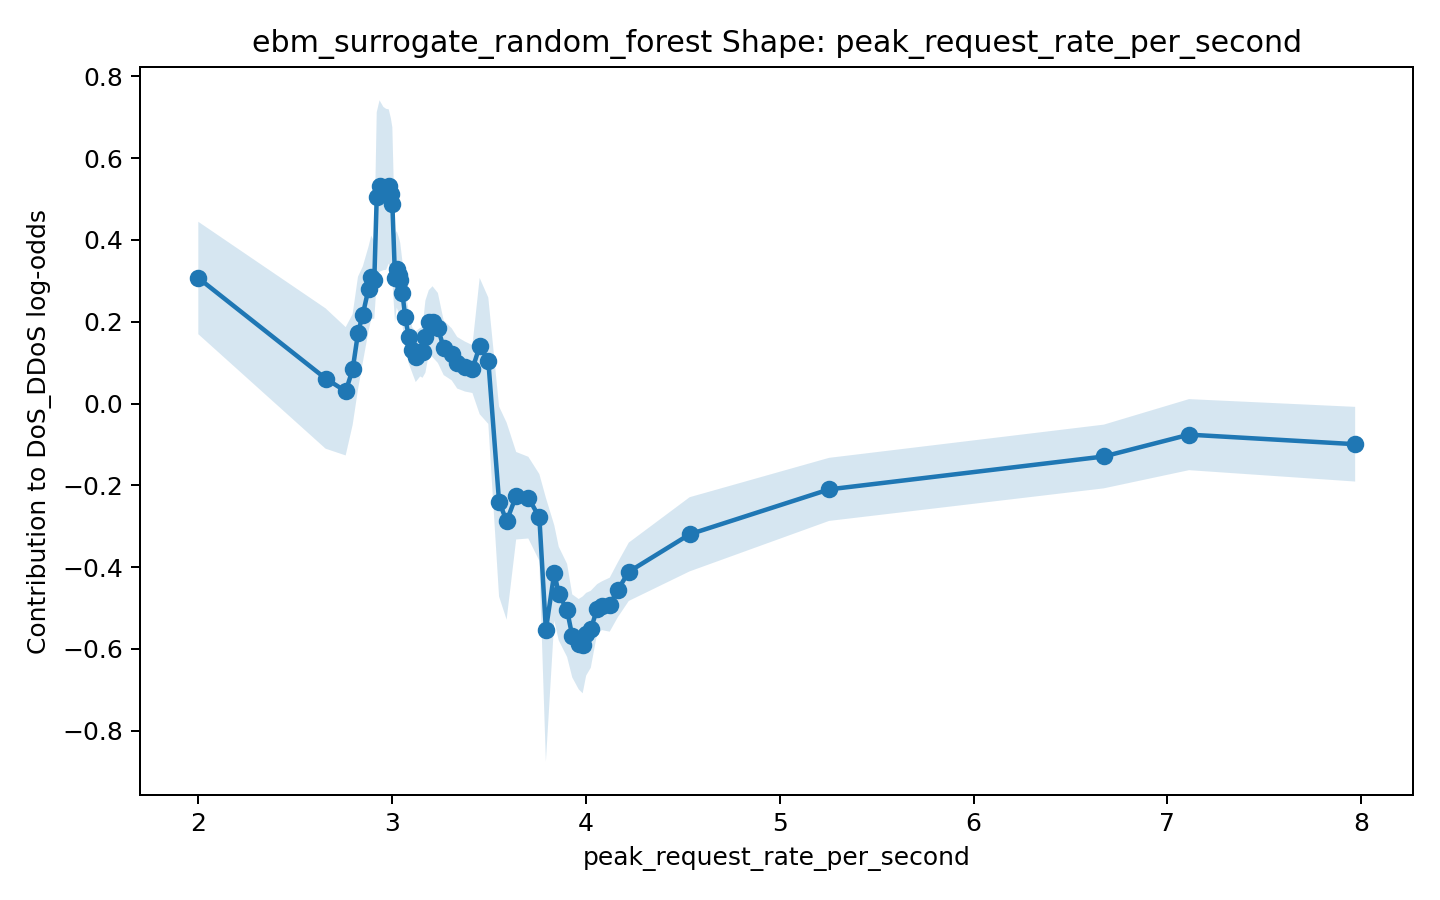

Source data for this figure (header and first rows):
x, score, lower_bound, upper_bound
2.0, 0.307, 0.1696, 0.4445
2.657, 0.06126, -0.1103, 0.2328
2.76, 0.0301, -0.1268, 0.187
2.796, 0.08332, -0.05223, 0.2189
2.824, 0.1724, 0.03449, 0.3104
2.848, 0.2175, 0.09984, 0.3351
2.878, 0.2801, 0.1768, 0.3835
2.892, 0.3084, 0.2063, 0.4104
2.908, 0.302, 0.2076, 0.3963
2.921, 0.5052, 0.2981, 0.7123
2.935, 0.532, 0.3224, 0.7415
2.954, 0.5258, 0.3261, 0.7255
2.969, 0.5238, 0.327, 0.7205
2.983, 0.5309, 0.3422, 0.7195
2.994, 0.5118, 0.3262, 0.6975
3.001, 0.488, 0.3006, 0.6753
3.015, 0.307, 0.1995, 0.4145
3.024, 0.328, 0.2344, 0.4217
3.034, 0.314, 0.2205, 0.4075
3.042, 0.3029, 0.2128, 0.393
3.053, 0.2692, 0.191, 0.3474
3.068, 0.2126, 0.1457, 0.2794
3.085, 0.1632, 0.09882, 0.2276
3.104, 0.1309, 0.07516, 0.1866
3.122, 0.1148, 0.05261, 0.1769
3.145, 0.1255, 0.06628, 0.1848
3.157, 0.1254, 0.06309, 0.1877
3.172, 0.1637, 0.07546, 0.2519
3.189, 0.1992, 0.121, 0.2774
3.209, 0.2002, 0.1136, 0.2868
3.236, 0.1848, 0.09917, 0.2705
3.266, 0.1364, 0.06969, 0.2031
3.307, 0.1205, 0.05682, 0.1841
3.336, 0.09978, 0.03675, 0.1628
3.376, 0.09057, 0.02949, 0.1516
3.414, 0.08436, 0.02585, 0.1429
3.452, 0.1406, -0.02595, 0.3072
3.496, 0.1047, -0.04972, 0.2592
3.552, -0.2395, -0.4718, -0.007111
3.591, -0.2874, -0.5283, -0.04657
3.64, -0.2253, -0.3322, -0.1183
3.703, -0.23, -0.3299, -0.1301
3.76, -0.2783, -0.3843, -0.1723
3.793, -0.553, -0.8757, -0.2303
3.837, -0.4141, -0.5306, -0.2976
3.86, -0.4645, -0.579, -0.35
3.903, -0.5057, -0.6196, -0.3919
3.929, -0.568, -0.6694, -0.4665
3.963, -0.5883, -0.6987, -0.4779
3.983, -0.59, -0.7084, -0.4716
4.001, -0.5639, -0.6651, -0.4628
4.025, -0.5518, -0.6459, -0.4576
4.058, -0.5018, -0.5623, -0.4414
4.083, -0.4942, -0.5538, -0.4346
4.123, -0.4917, -0.5577, -0.4257
4.164, -0.4554, -0.5226, -0.3883
4.221, -0.4112, -0.4826, -0.3399
4.535, -0.3196, -0.4103, -0.2289
5.255, -0.2098, -0.2869, -0.1327
6.672, -0.1294, -0.2073, -0.05149
... 2 more rows
